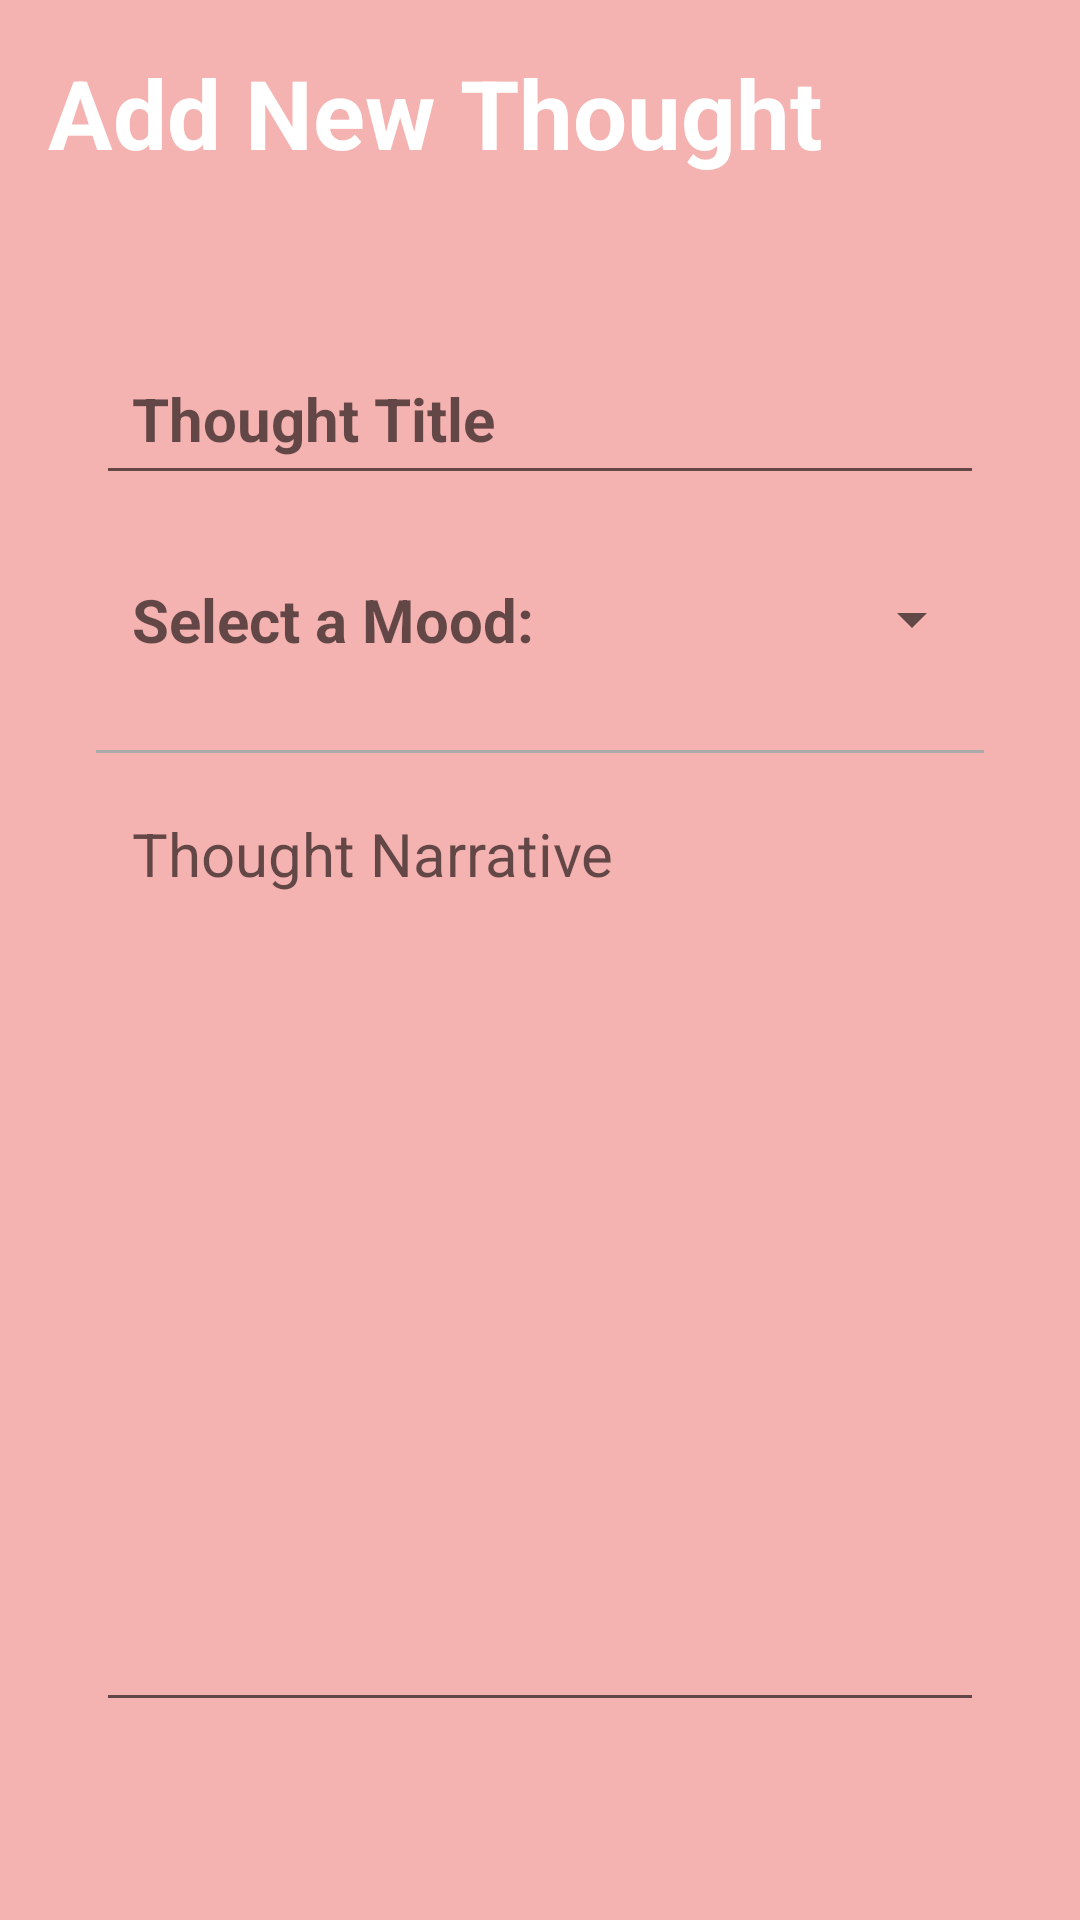

Android layout source for this screen:
<!-- AndroidManifest.xml: application theme Theme.ThoughtKeeper -->
<!-- res/layout/activity_thought_details.xml -->
<?xml version="1.0" encoding="utf-8"?>
<RelativeLayout xmlns:android="http://schemas.android.com/apk/res/android"
    xmlns:app="http://schemas.android.com/apk/res-auto"
    xmlns:tools="http://schemas.android.com/tools"
    android:layout_width="match_parent"
    android:layout_height="match_parent"
    android:background="@color/my_primary"
    android:padding="16dp"
    tools:context=".ThoughtDetailsActivity">

    <RelativeLayout
        android:layout_width="match_parent"
        android:layout_height="wrap_content"
        android:id="@+id/title_bar_layout">

        <TextView
            android:layout_width="wrap_content"
            android:layout_height="wrap_content"
            android:id="@+id/page_title"
            android:text="Add New Thought"
            android:textSize="32dp"
            android:textColor="@color/white"
            android:textStyle="bold"/>

    <ImageButton
        android:layout_width="48dp"
        android:layout_height="48dp"
        android:id="@+id/save_thought_btn"
        android:src="@drawable/baseline_done_24"
        android:layout_alignParentEnd="true"
        android:layout_centerVertical="true"
        app:tint="@color/white"
        android:background="?attr/selectableItemBackgroundBorderless"
        android:contentDescription="Save Thought Button"/>

    </RelativeLayout>



    <LinearLayout
        android:layout_width="match_parent"
        android:layout_height="wrap_content"
        android:layout_below="@+id/title_bar_layout"
        android:orientation="vertical"
        android:padding="16dp"
        android:layout_marginVertical="26dp"
        android:backgroundTint="@color/white"
        android:background="@drawable/rounded_corner">


            <EditText
                android:id="@+id/thoughts_title_text"
                android:layout_width="match_parent"
                android:layout_height="wrap_content"
                android:hint="Thought Title"
                android:textSize="20sp"
                android:textStyle="bold"
                android:layout_marginVertical="8dp"
                android:padding="12dp"
                android:textColor="@color/black"/>
        <LinearLayout
            android:layout_width="match_parent"
            android:layout_height="wrap_content"
            android:orientation="horizontal"
            android:gravity="center_vertical">

            <TextView
                android:id="@+id/thoughts_select_text"
                android:layout_width="0dp"
                android:layout_weight="1"
                android:layout_height="wrap_content"
                android:hint="Select a Mood:"
                android:textSize="20sp"
                android:textStyle="bold"
                android:layout_marginVertical="8dp"
                android:padding="12dp"
                android:textColor="@color/black"
               />



            <Spinner
                android:id="@+id/mood_spinner"
                android:layout_width="wrap_content"
                android:layout_height="50dp"/>
        </LinearLayout>

        <View
            android:layout_width="match_parent"
            android:layout_height="1dp"
            android:background="@android:color/darker_gray"
            android:layout_marginTop="10dp"/>


        <EditText
            android:layout_width="match_parent"
            android:layout_height="wrap_content"
            android:id="@+id/thoughts_content_text"
            android:hint="Thought Narrative"
            android:minLines="26"
            android:gravity="top"
            android:textSize="20sp"
            android:layout_marginVertical="8dp"
            android:padding="12dp"
            android:textColor="@color/black"/>


    </LinearLayout>

    <TextView
        android:layout_width="match_parent"
        android:layout_height="wrap_content"
        android:id="@+id/delete_thought_text_view_btn"
        android:text="Delete thought"
        android:layout_alignParentBottom="true"
        android:gravity="center"
        android:textSize="18sp"
        android:visibility="gone"
        android:textColor="@color/white"/>



</RelativeLayout>
<!-- resources referenced by this layout -->
<resources>
  <color name="black">#3b3b3b</color>
  <color name="my_primary">#f4b2b0</color>
  <color name="white">#FFFFFFFF</color>
  <style name="Theme.ThoughtKeeper" parent="Theme.MaterialComponents.DayNight.NoActionBar">
          
          
  
          <item name="colorPrimary">@color/my_primary</item>
          <item name="colorPrimaryVariant">@color/my_primary</item>
          <item name="colorOnPrimary">@color/black</item>
          
          <item name="colorSecondary">@color/teal_200</item>
          <item name="colorSecondaryVariant">@color/teal_200</item>
          <item name="colorOnSecondary">@color/black</item>
          
          <item name="android:statusBarColor" tools:targetApi="l">@color/my_primary</item>
  
      </style>
  <color name="teal_200">#b94b52</color>
</resources>
